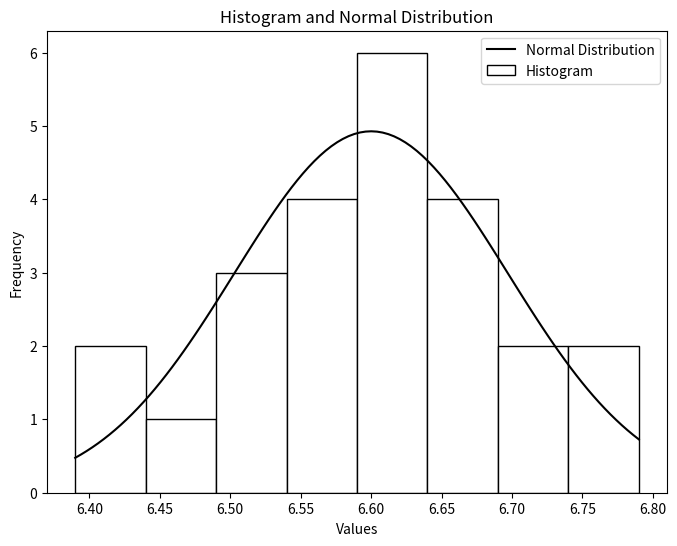

Source code (Python):
import numpy as np
import matplotlib.pyplot as plt
from scipy import stats
from scipy.optimize import minimize

# data
ce = np.array([6.495, 6.595, 6.615, 6.635, 6.485, 6.555,
               6.665, 6.505, 6.435, 6.625, 6.715, 6.655,
               6.755, 6.625, 6.715, 6.575, 6.655, 6.605,
               6.565, 6.515, 6.555, 6.395, 6.775, 6.685])


cebar = np.mean(ce)
print('mean estimate = {0:5.3f}'.format(cebar))
cemed = np.median(ce)
print('sample median = {0:5.3f}'.format(cemed))
cemode = stats.mode(ce, axis=None)
print('sample mode = ', cemode)
cevar = np.var(ce, ddof=1)
print('sample variance = {0:7.3e}'.format(cevar))
ces = np.std(ce, ddof=1)
print('sample standard deviation = {0:7.5f}'.format(ces))

# Compute M-estimate using Huber's method


def huber_loss(mu, data, c=1.345):
    """ Huber loss function """
    diff = data - mu
    return np.sum(np.where(np.abs(diff) <= c, 0.5 * diff**2, c * (np.abs(diff) - 0.5 * c)))


res = minimize(huber_loss, np.median(ce), args=(ce,))
m_estimate = res.x[0]
print(f'M-estimate of location = {m_estimate:5.3f}')

# Histogram data
hist, bin_edges = np.histogram(ce, bins=8, range=[6.39, 6.79])
print('\nHistogram data:\n', hist)
print('\nBin boundaries:\n', bin_edges)
bin_width = bin_edges[1] - bin_edges[0]
n = len(hist)
bin_centers = np.zeros((n))
for i in range(n):
    bin_centers[i] = (bin_edges[i] + bin_edges[i + 1]) / 2

# Plot combined histogram and normal distribution curve
plt.figure(figsize=(8, 6))
plt.bar(bin_centers, hist, width=bin_width,
        color='w', edgecolor='k', label="Histogram")

# Normal distribution curve
x = np.linspace(6.39, 6.79, 100)
y = stats.norm.pdf(x, cebar, ces)
plt.plot(x, 24 * 0.05 * y, color='k', label="Normal Distribution")

# Add labels and legend
plt.xlabel('Values')
plt.ylabel('Frequency')
plt.title('Histogram and Normal Distribution')
plt.legend()

# Show combined plot
plt.savefig('ch14ex.png')
plt.show()


def S(a):
    abar = np.mean(a)
    adev = a - abar
    return np.sum(adev**2)


cv = ces/cebar
print('coefficient of variation = {0:5.3f} %'.format(cv*100))
Sce = S(ce)
print('total corrected sum of squares = {0:5.3f}'.format(Sce))
MADce = stats.median_abs_deviation(ce)
print('MAD = {0:5.3e}'.format(MADce/0.6745))
